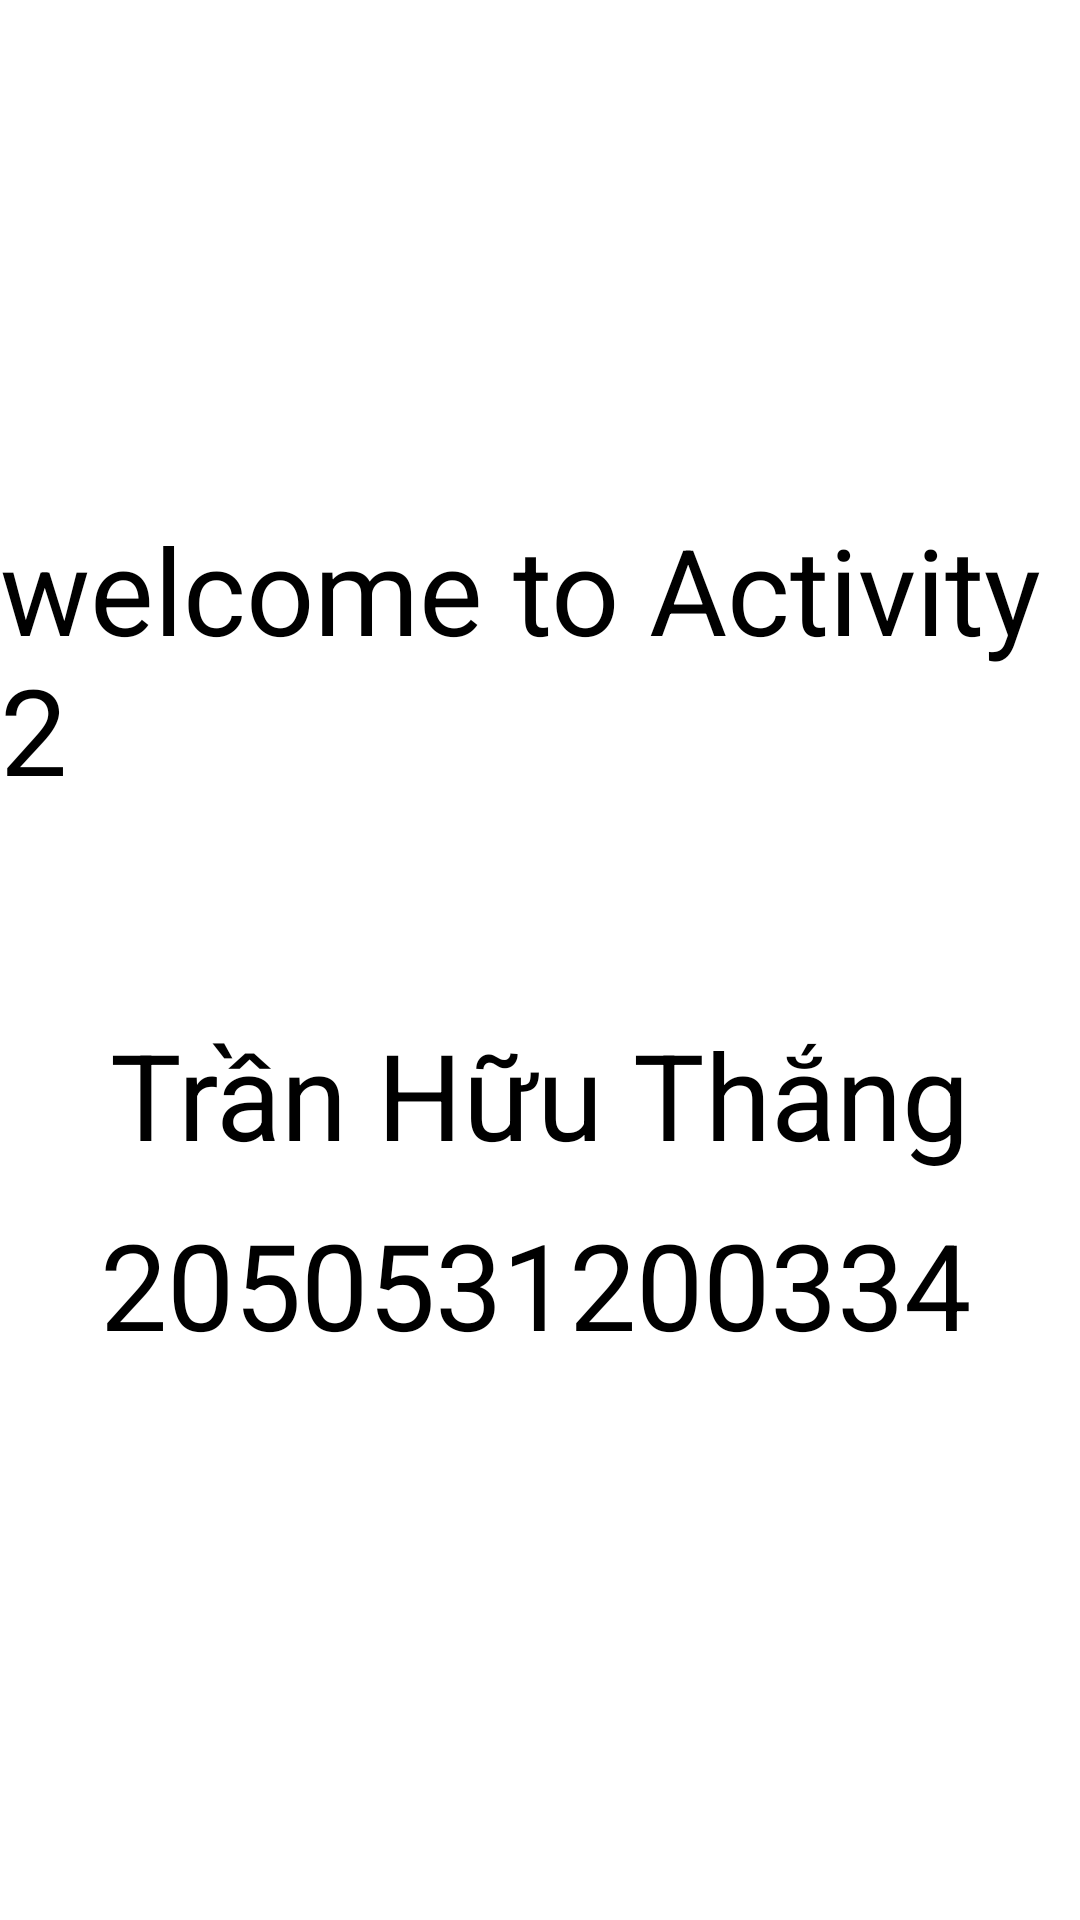

Produce the Android XML layout that renders to this screen, including the resource entries it uses.
<!-- AndroidManifest.xml: application theme Theme.OpenActivityApp -->
<!-- res/layout/activity_main2.xml -->
<?xml version="1.0" encoding="utf-8"?>
<androidx.constraintlayout.widget.ConstraintLayout xmlns:android="http://schemas.android.com/apk/res/android"
    xmlns:app="http://schemas.android.com/apk/res-auto"
    xmlns:tools="http://schemas.android.com/tools"
    android:layout_width="match_parent"
    android:layout_height="match_parent"
    tools:context=".MainActivity2">

    <TextView
        android:id="@+id/textView"
        android:layout_width="wrap_content"
        android:layout_height="wrap_content"
        android:text="welcome to Activity 2"
        android:textColor="@color/black"
        android:textSize="40dp"
        app:layout_constraintBottom_toBottomOf="parent"
        app:layout_constraintEnd_toEndOf="parent"
        app:layout_constraintHorizontal_bias="0.533"
        app:layout_constraintStart_toStartOf="parent"
        app:layout_constraintTop_toTopOf="parent"
        app:layout_constraintVertical_bias="0.314"/>

    <TextView
        android:id="@+id/textView2"
        android:layout_width="wrap_content"
        android:layout_height="wrap_content"
        android:text="Trần Hữu Thắng"
        android:textColor="@color/black"
        android:textSize="40dp"
        app:layout_constraintBottom_toBottomOf="parent"
        app:layout_constraintEnd_toEndOf="parent"
        app:layout_constraintStart_toStartOf="parent"
        app:layout_constraintTop_toTopOf="parent"
        app:layout_constraintVertical_bias="0.576" />

    <TextView
        android:id="@+id/textView1"
        android:layout_width="wrap_content"
        android:layout_height="wrap_content"
        android:text="2050531200334"
        android:textColor="@color/black"
        android:textSize="40dp"
        app:layout_constraintBottom_toBottomOf="parent"
        app:layout_constraintEnd_toEndOf="parent"
        app:layout_constraintHorizontal_bias="0.478"
        app:layout_constraintStart_toStartOf="parent"
        app:layout_constraintTop_toTopOf="parent"
        app:layout_constraintVertical_bias="0.684" />

</androidx.constraintlayout.widget.ConstraintLayout>
<!-- resources referenced by this layout -->
<resources>
  <style name="Theme.OpenActivityApp" parent="Theme.MaterialComponents.DayNight.DarkActionBar">
          
          <item name="colorPrimary">@color/purple_500</item>
          <item name="colorPrimaryVariant">@color/purple_700</item>
          <item name="colorOnPrimary">@color/white</item>
          
          <item name="colorSecondary">@color/teal_200</item>
          <item name="colorSecondaryVariant">@color/teal_700</item>
          <item name="colorOnSecondary">@color/black</item>
          
          <item name="android:statusBarColor" tools:targetApi="l">?attr/colorPrimaryVariant</item>
          
      </style>
  <!-- not gathered from this repository: default colours our renderer supplied (Android Studio template values) -->
  <color name="purple_500">#FF6200EE</color>
  <color name="purple_700">#FF3700B3</color>
  <color name="teal_200">#FF03DAC5</color>
  <color name="teal_700">#FF018786</color>
  <color name="black">#FF000000</color>
  <color name="white">#FFFFFFFF</color>
</resources>
